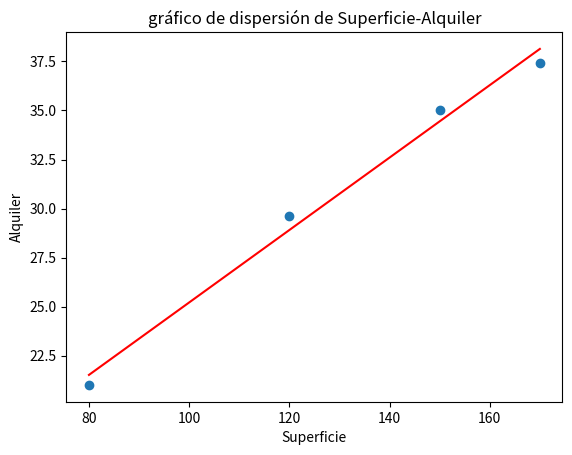

The matplotlib source for this figure:
import numpy as np
import matplotlib.pyplot as plt


def ajuste_lineal_simple(x, y):
    """Retorna los coheficientes de la regresión lineal."""
    a = sum(((x - x.mean()) * (y - y.mean()))) / sum(((x - x.mean()) ** 2))
    b = y.mean() - a * x.mean()
    return a, b


def plot_dispercion(lista_x, lista_y):
    """Plot del Scatter"""
    plt.scatter(x=lista_x, y=lista_y)
    plt.title("gráfico de dispersión de Superficie-Alquiler")
    plt.xlabel("Superficie")
    plt.ylabel("Alquiler")

    plt.show()


def plot_recta(lista_x, lista_y):
    """Plot de la recta que ajusta a la dispersión."""
    a, b = ajuste_lineal_simple(lista_x, lista_y)
    grilla_x = np.linspace(min(lista_x), max(lista_x), num=100)
    grilla_y = grilla_x * a + b

    plt.plot(grilla_x, grilla_y, c="red")
    plt.show()
    return a, b


def error_cuadratico_medio(superficie, alquiler, a, b):
    """Imprime el calculo del error cuadratico medio."""
    errores = alquiler - (a * superficie + b)
    print("###################################")
    print(errores)
    print("ECM:", (errores ** 2).mean())
    print("###################################")


def main():
    print("Ejercicio 10.14: precio_alquiler ~ superficie")

    superficie = np.array([150.0, 120.0, 170.0, 80.0])
    alquiler = np.array([35.0, 29.6, 37.4, 21.0])

    plot_dispercion(superficie, alquiler)
    a, b = plot_recta(superficie, alquiler)
    error_cuadratico_medio(superficie, alquiler, a, b)


if __name__ == "__main__":
    main()
